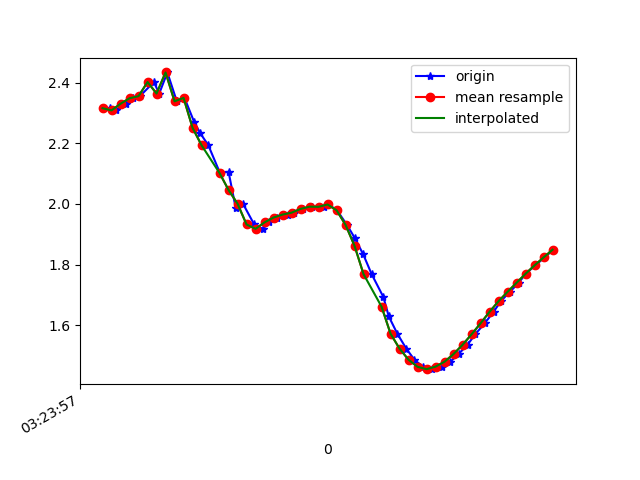

Data behind this chart, as committed beside it:
1618543437837, 1239113945718508, 2.315833, -8.863932, 3.4796078
1618543437849, 1239113964949278, 2.309, -8.991, 3.141
1618543437872, 1239113984180048, 2.331, -9.151, 2.622
1618543437888, 1239114003410818, 2.349, -9.232, 2.301
1618543437903, 1239114022641588, 2.356, -9.347, 1.767
1618543437934, 1239114041872358, 2.402, -9.394, 1.421
1618543437946, 1239114061103128, 2.364, -9.466, 0.9153
1618543437964, 1239114080333898, 2.434, -9.474, 0.6041
1618543437985, 1239114099564668, 2.339, -9.508, 0.4145
1618543438002, 1239114118795438, 2.35, -9.505, 0.4177
1618543438024, 1239114138026208, 2.269, -9.506, 0.7233
1618543438037, 1239114157256978, 2.234, -9.497, 0.9261
1618543438055, 1239114176487748, 2.194, -9.457, 1.342
1618543438081, 1239114195718518, 2.102, -9.442, 1.572
1618543438100, 1239114214949288, 2.106, -9.356, 2.019
1618543438116, 1239114234180058, 1.986, -9.272, 2.474
1618543438132, 1239114253410828, 2.001, -9.137, 2.923
1618543438157, 1239114272641598, 1.932, -8.887, 3.651
1618543438176, 1239114291872368, 1.918, -8.63, 4.23
1618543438191, 1239114311103138, 1.939, -8.261, 4.903
1618543438208, 1239114330333908, 1.955, -7.854, 5.526
1618543438232, 1239114349564678, 1.965, -7.42, 6.092
1618543438246, 1239114368795448, 1.971, -6.959, 6.613
1618543438265, 1239114388026218, 1.984, -6.475, 7.084
1618543438285, 1239114407256988, 1.991, -5.981, 7.504
1618543438311, 1239114426487758, 1.99, -5.488, 7.872
1618543438322, 1239114445718528, 1.998, -5.001, 8.188
1618543438341, 1239114464949298, 1.979, -4.535, 8.459
1618543438363, 1239114484180068, 1.931, -4.107, 8.686
1618543438380, 1239114503410838, 1.889, -3.756, 8.852
1618543438399, 1239114522641608, 1.835, -3.482, 8.975
1618543438418, 1239114541872378, 1.768, -3.273, 9.066
1618543438444, 1239114561103148, 1.693, -3.117, 9.136
1618543438456, 1239114580333918, 1.629, -3.034, 9.175
1618543438475, 1239114599564688, 1.572, -3.028, 9.187
1618543438495, 1239114618795458, 1.523, -3.092, 9.174
1618543438513, 1239114638026228, 1.486, -3.208, 9.14
1618543438532, 1239114657256998, 1.463, -3.37, 9.085
1618543438552, 1239114676487768, 1.455, -3.585, 9.004
1618543438574, 1239114695718538, 1.463, -3.842, 8.896
1618543438593, 1239114714949308, 1.479, -4.117, 8.769
1618543438611, 1239114734180078, 1.505, -4.379, 8.637
1618543438631, 1239114753536857, 1.535, -4.63, 8.5
1618543438648, 1239114772767627, 1.57, -4.885, 8.35
1618543438669, 1239114791998397, 1.606, -5.144, 8.185
1618543438689, 1239114811229167, 1.644, -5.395, 8.014
1618543438705, 1239114830459937, 1.679, -5.618, 7.852
1618543438725, 1239114849690707, 1.71, -5.809, 7.705
1618543438745, 1239114868921477, 1.74, -5.984, 7.564
1618543438760, 1239114888152247, 1.769, -6.16, 7.414
1618543438782, 1239114907383017, 1.797, -6.339, 7.255
1618543438802, 1239114926613787, 1.823, -6.513, 7.092
1618543438822, 1239114945844557, 1.849, -6.679, 6.929
